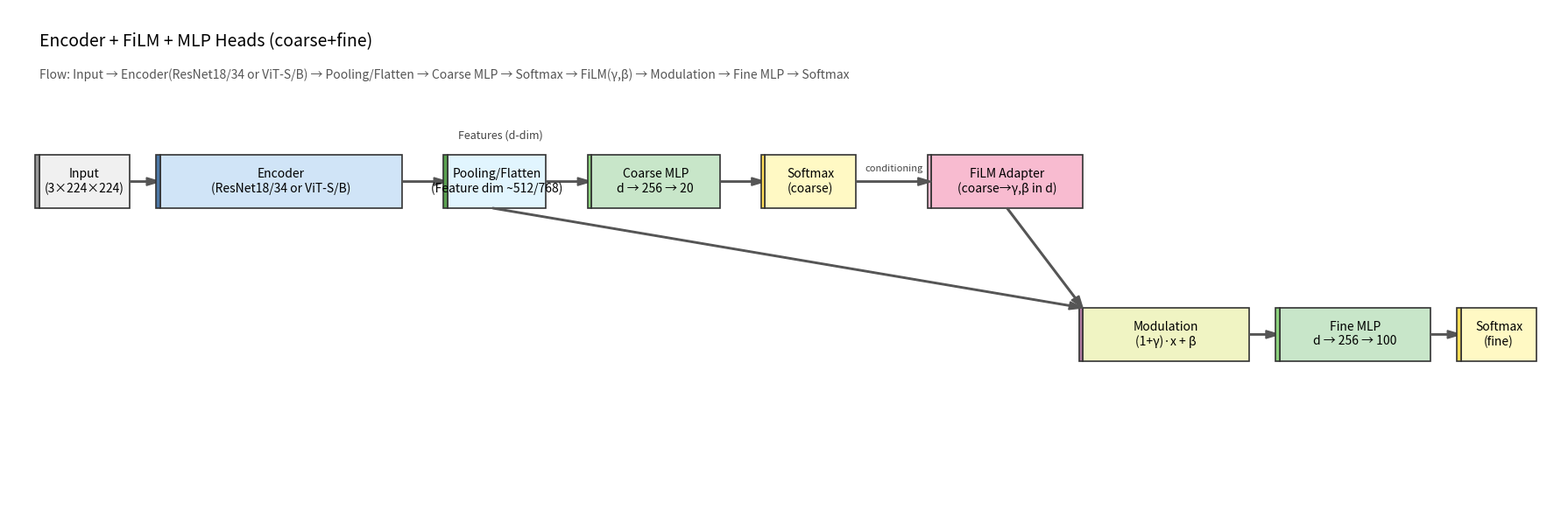
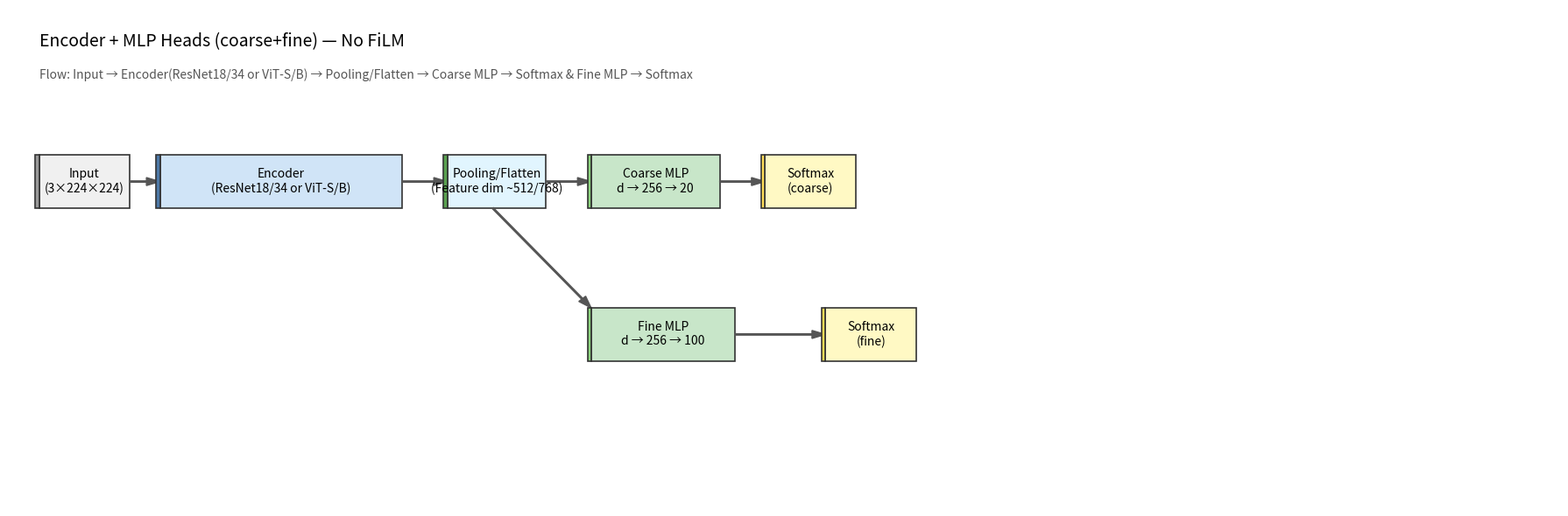

Reproduce these figures in Python, in order.
from __future__ import annotations

import argparse
import os

import matplotlib.pyplot as plt  # type: ignore[import-not-found]
from matplotlib.patches import Rectangle, FancyArrow  # type: ignore[import-not-found]


def add_box(ax, xy, width, height, text, fc="#ffffff", ec="#333333", lw=1.2, fontsize=10, color_bar=None):
    rect = Rectangle(xy, width, height, facecolor=fc, edgecolor=ec, linewidth=lw)
    ax.add_patch(rect)
    x, y = xy
    ax.text(x + width / 2, y + height / 2, text, ha="center", va="center", fontsize=fontsize)
    if color_bar is not None:
        # small color bar on the left to indicate module type
        cb = Rectangle((x - 0.05, y), 0.05, height, facecolor=color_bar, edgecolor=ec, linewidth=lw)
        ax.add_patch(cb)
    return rect


def add_arrow(ax, x0, y0, x1, y1, text: str = "", fontsize=9):
    ax.add_patch(FancyArrow(x0, y0, x1 - x0, y1 - y0, width=0.02, head_width=0.12, head_length=0.18, length_includes_head=True, color="#555555"))
    if text:
        ax.text((x0 + x1) / 2, (y0 + y1) / 2 + 0.12, text, ha="center", va="bottom", fontsize=fontsize, color="#444444")


def draw_resnet18_film_arch(out_dir: str):
    # Bigger canvas and proper axis limits to avoid squeezing
    fig, ax = plt.subplots(figsize=(18, 6))
    ax.axis("off")
    ax.set_xlim(0, 20.5)
    ax.set_ylim(0, 7.5)

    # Color legend for module types
    COLORS = {
        "input": "#f0f0f0",
        "backbone": "#d0e4f7",
        "attn": "#ffe0b2",
        "pool": "#e1f5fe",
        "proj": "#f0f4c3",
        "head": "#c8e6c9",
        "film": "#f8bbd0",
        "softmax": "#fff9c4",
    }

    # Row y positions
    y_main = 4.5
    y_head = 2.2
    y_text = 7.0

    # Input
    add_box(ax, (0.4, y_main), 1.2, 0.8, "Input\n(3×224×224)", fc=COLORS["input"], color_bar="#999999")
    add_arrow(ax, 1.6, y_main + 0.4, 2.0, y_main + 0.4, "")

    # Unified Encoder (ResNet18/34 or ViT-S/B)
    add_box(ax, (2.0, y_main), 3.2, 0.8, "Encoder\n(ResNet18/34 or ViT‑S/B)", fc=COLORS["backbone"], color_bar="#4e79a7")

    # GAP/Flatten or Pooled features
    add_arrow(ax, 5.2, y_main + 0.4, 5.8, y_main + 0.4, "")
    add_box(ax, (5.8, y_main), 1.3, 0.8, "Pooling/Flatten\n(Feature dim ~512/768)", fc=COLORS["pool"], color_bar="#59a14f")

    # Coarse head (MLP)
    add_arrow(ax, 7.1, y_main + 0.4, 7.7, y_main + 0.4, "")
    add_box(ax, (7.7, y_main), 1.7, 0.8, "Coarse MLP\nd → 256 → 20", fc=COLORS["head"], color_bar="#8cd17d")
    add_arrow(ax, 9.4, y_main + 0.4, 10.0, y_main + 0.4, "")
    add_box(ax, (10.0, y_main), 1.2, 0.8, "Softmax\n(coarse)", fc=COLORS["softmax"], color_bar="#ffdd57")

    # FiLM adapter (20→hidden→γ,β(512))
    # Route from coarse_probs (14.0, y_main) down to features path near fine head
    # Feature path for fine head (duplicate of flattened features)
    # Draw duplication note
    ax.text(6.5, y_main + 1.0, "Features (d-dim)", ha="center", va="bottom", fontsize=9, color="#444444")

    # FiLM box below
    # Place Adapter to the right of coarse softmax on the MAIN row (not the same row as Modulation)
    add_box(ax, (12.2, y_main), 2.0, 0.8, "FiLM Adapter\n(coarse→γ,β in d)", fc=COLORS["film"], color_bar="#f8bbd0")
    # Arrow: coarse softmax → adapter (horizontal, same row)
    add_arrow(ax, 11.2, y_main + 0.4, 12.2, y_main + 0.4, "conditioning", fontsize=8)

    # Fine head (after FiLM modulation)
    # Place Modulation to the right of Adapter
    add_box(ax, (14.2, y_head), 2.2, 0.8, "Modulation\n(1+γ)·x + β", fc=COLORS["proj"], color_bar="#b07aa1")
    # Connect pooled features to modulation (diagonal)
    add_arrow(ax, 6.4, y_main, 14.2, y_head + 0.8, "", fontsize=8)

    # Adapter → Modulation (down-right diagonal: FiLM outputs γ,β to modulation)
    add_arrow(ax, 13.2, y_main, 14.2, y_head + 0.8, "")
    # Modulation → Fine MLP
    add_arrow(ax, 16.4, y_head + 0.4, 16.8, y_head + 0.4, "")

    add_box(ax, (16.8, y_head), 2.0, 0.8, "Fine MLP\nd → 256 → 100", fc=COLORS["head"], color_bar="#8cd17d")
    add_arrow(ax, 18.8, y_head + 0.4, 19.2, y_head + 0.4, "")
    add_box(ax, (19.2, y_head), 1.0, 0.8, "Softmax\n(fine)", fc=COLORS["softmax"], color_bar="#ffdd57")

    # Title
    ax.text(0.4, y_text, "Encoder + FiLM + MLP Heads (coarse+fine)", fontsize=14, ha="left", va="center")
    ax.text(0.4, y_text - 0.5,
            "Flow: Input → Encoder(ResNet18/34 or ViT‑S/B) → Pooling/Flatten → Coarse MLP → Softmax → "
            "FiLM(γ,β) → Modulation → Fine MLP → Softmax",
            fontsize=10, ha="left", va="center", color="#555")

    # Save
    os.makedirs(out_dir, exist_ok=True)
    # 命名：带 FiLM 用后缀 _film
    png_path = os.path.join(out_dir, "encoder_arch_film.png")
    svg_path = os.path.join(out_dir, "encoder_arch_film.svg")
    fig.tight_layout()
    fig.savefig(png_path, dpi=160, bbox_inches="tight")
    fig.savefig(svg_path, dpi=160, bbox_inches="tight")
    plt.close(fig)
    print(f"[OK] saved: {png_path}\n[OK] saved: {svg_path}")


def draw_encoder_nofilm_arch(out_dir: str):
    # Canvas
    fig, ax = plt.subplots(figsize=(18, 6))
    ax.axis("off")
    ax.set_xlim(0, 20.5)
    ax.set_ylim(0, 7.5)

    COLORS = {
        "input": "#f0f0f0",
        "backbone": "#d0e4f7",
        "pool": "#e1f5fe",
        "head": "#c8e6c9",
        "softmax": "#fff9c4",
    }
    y_main = 4.5
    y_fine = 2.2
    y_text = 7.0

    # Input → Encoder → Pooling
    add_box(ax, (0.4, y_main), 1.2, 0.8, "Input\n(3×224×224)", fc=COLORS["input"], color_bar="#999999")
    add_arrow(ax, 1.6, y_main + 0.4, 2.0, y_main + 0.4, "")
    add_box(ax, (2.0, y_main), 3.2, 0.8, "Encoder\n(ResNet18/34 or ViT‑S/B)", fc=COLORS["backbone"], color_bar="#4e79a7")
    add_arrow(ax, 5.2, y_main + 0.4, 5.8, y_main + 0.4, "")
    add_box(ax, (5.8, y_main), 1.3, 0.8, "Pooling/Flatten\n(Feature dim ~512/768)", fc=COLORS["pool"], color_bar="#59a14f")

    # Coarse branch (main row)
    add_arrow(ax, 7.1, y_main + 0.4, 7.7, y_main + 0.4, "")
    add_box(ax, (7.7, y_main), 1.7, 0.8, "Coarse MLP\nd → 256 → 20", fc=COLORS["head"], color_bar="#8cd17d")
    add_arrow(ax, 9.4, y_main + 0.4, 10.0, y_main + 0.4, "")
    add_box(ax, (10.0, y_main), 1.2, 0.8, "Softmax\n(coarse)", fc=COLORS["softmax"], color_bar="#ffdd57")

    # Fine branch (lower row)
    add_arrow(ax, 6.4, y_main, 7.7, y_fine + 0.8, "")
    add_box(ax, (7.7, y_fine), 1.9, 0.8, "Fine MLP\nd → 256 → 100", fc=COLORS["head"], color_bar="#8cd17d")
    add_arrow(ax, 9.6, y_fine + 0.4, 10.8, y_fine + 0.4, "")
    add_box(ax, (10.8, y_fine), 1.2, 0.8, "Softmax\n(fine)", fc=COLORS["softmax"], color_bar="#ffdd57")

    # Title
    ax.text(0.4, y_text, "Encoder + MLP Heads (coarse+fine) — No FiLM", fontsize=14, ha="left", va="center")
    ax.text(0.4, y_text - 0.5,
            "Flow: Input → Encoder(ResNet18/34 or ViT‑S/B) → Pooling/Flatten → "
            "Coarse MLP → Softmax & Fine MLP → Softmax",
            fontsize=10, ha="left", va="center", color="#555")

    os.makedirs(out_dir, exist_ok=True)
    # 命名：默认无后缀（不带 FiLM/CBAM）
    png_path = os.path.join(out_dir, "encoder_arch.png")
    svg_path = os.path.join(out_dir, "encoder_arch.svg")
    fig.tight_layout()
    fig.savefig(png_path, dpi=160, bbox_inches="tight")
    fig.savefig(svg_path, dpi=160, bbox_inches="tight")
    plt.close(fig)
    print(f"[OK] saved: {png_path}\n[OK] saved: {svg_path}")


def main():
    parser = argparse.ArgumentParser(description="Plot network architecture")
    parser.add_argument("--output_dir", type=str, default="./cifar_regressor/vis/out")
    parser.add_argument("--variant", type=str, default="both", choices=["film", "nofilm", "both"])
    args = parser.parse_args()
    if args.variant in ("film", "both"):
        draw_resnet18_film_arch(args.output_dir)
    if args.variant in ("nofilm", "both"):
        draw_encoder_nofilm_arch(args.output_dir)


if __name__ == "__main__":
    main()
